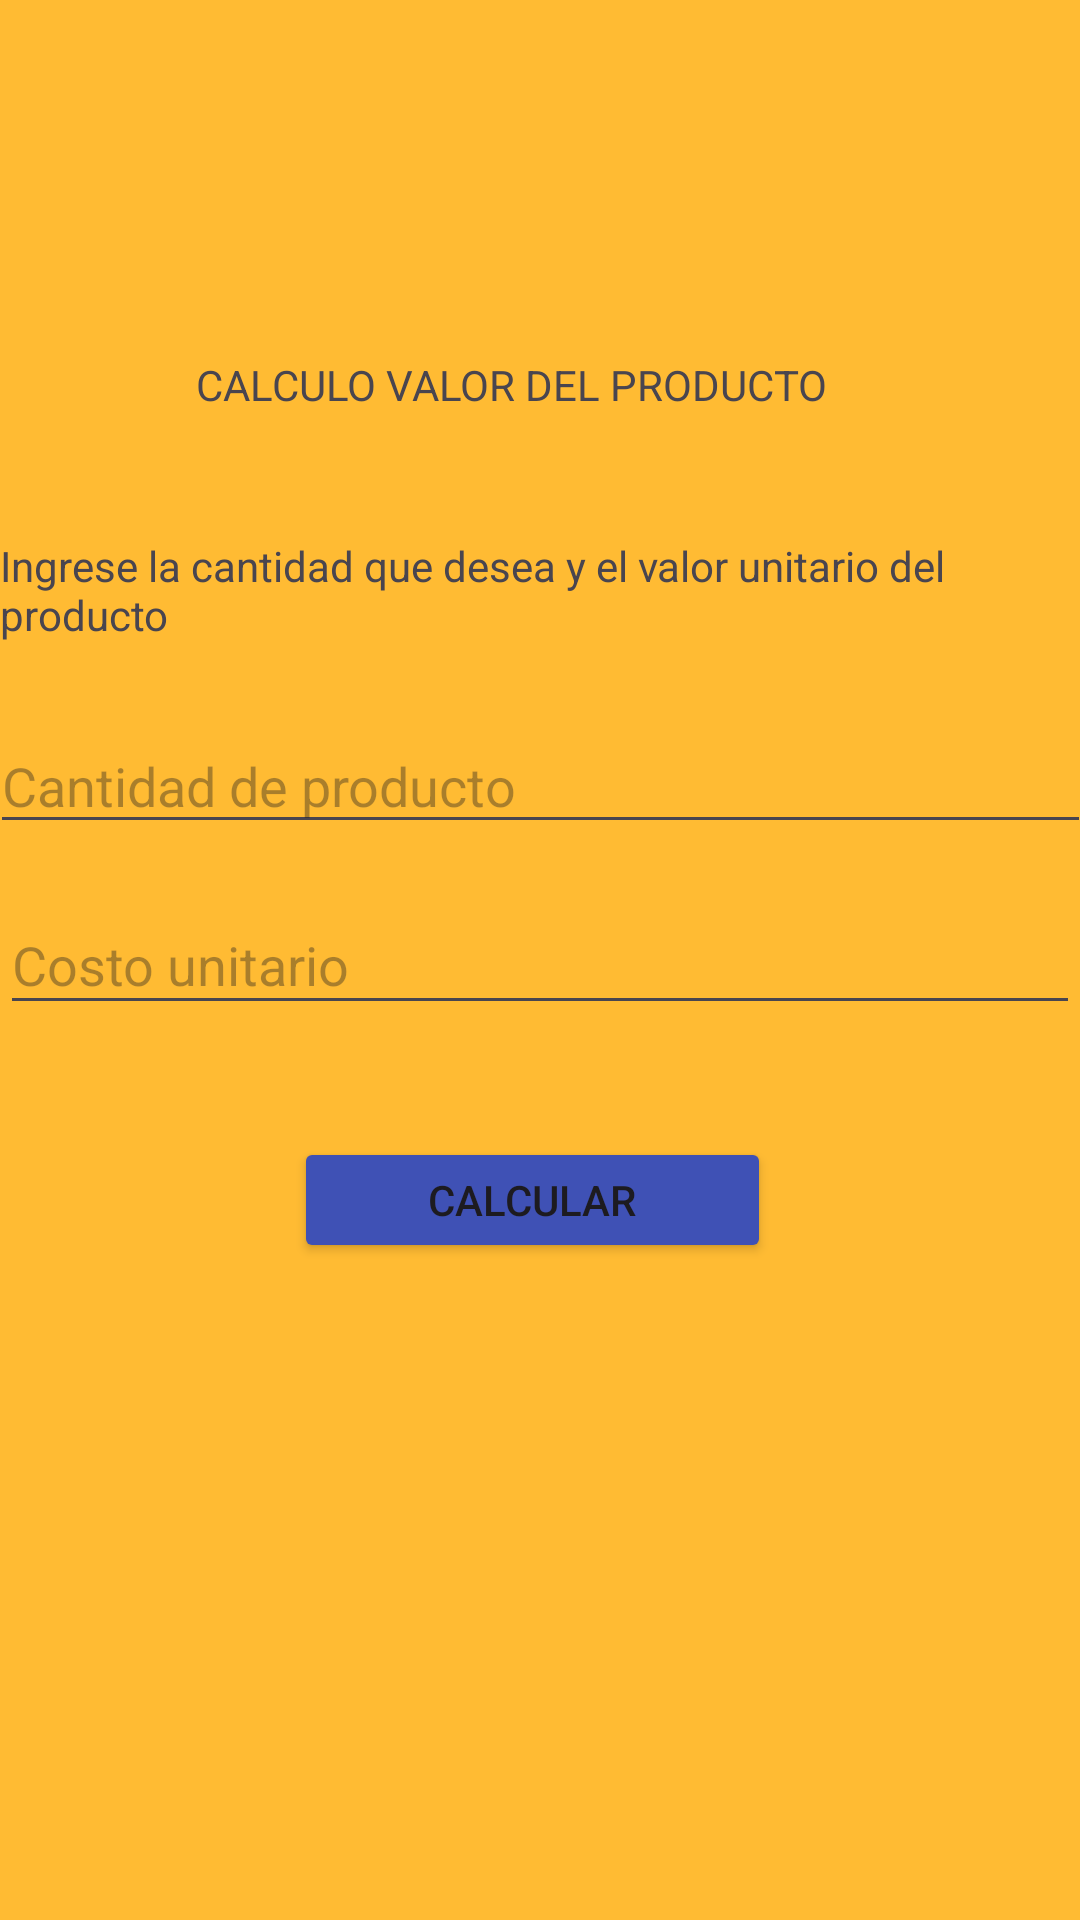

Android layout source for this screen:
<!-- AndroidManifest.xml: application theme Theme.Valor_Productos -->
<!-- res/layout/activity_main.xml -->
<?xml version="1.0" encoding="utf-8"?>
<androidx.constraintlayout.widget.ConstraintLayout xmlns:android="http://schemas.android.com/apk/res/android"
    xmlns:app="http://schemas.android.com/apk/res-auto"
    xmlns:tools="http://schemas.android.com/tools"
    android:layout_width="match_parent"
    android:layout_height="match_parent"
    android:background="@android:color/holo_orange_light"
    tools:context=".MainActivity">

    <TextView
        android:id="@+id/textView"
        android:layout_width="wrap_content"
        android:layout_height="wrap_content"
        android:text="CALCULO VALOR DEL PRODUCTO"
        app:layout_constraintBottom_toBottomOf="parent"
        app:layout_constraintEnd_toEndOf="parent"
        app:layout_constraintHorizontal_bias="0.438"
        app:layout_constraintStart_toStartOf="parent"
        app:layout_constraintTop_toTopOf="parent"
        app:layout_constraintVertical_bias="0.191" />

    <TextView
        android:id="@+id/textMensaje"
        android:layout_width="wrap_content"
        android:layout_height="wrap_content"
        android:text="Ingrese la cantidad que desea y el valor unitario del producto"
        app:layout_constraintBottom_toBottomOf="parent"
        app:layout_constraintEnd_toEndOf="parent"
        app:layout_constraintStart_toStartOf="parent"
        app:layout_constraintTop_toTopOf="parent"
        app:layout_constraintVertical_bias="0.296"
        tools:ignore="DuplicateIds" />

    <EditText
        android:id="@+id/etCantidad"
        android:layout_width="367dp"
        android:layout_height="42dp"
        android:hint="Cantidad de producto"
        app:layout_constraintBottom_toBottomOf="parent"
        app:layout_constraintEnd_toEndOf="parent"
        app:layout_constraintHorizontal_bias="0.545"
        app:layout_constraintStart_toStartOf="parent"
        app:layout_constraintTop_toTopOf="parent"
        app:layout_constraintVertical_bias="0.4"
        tools:ignore="MissingConstraints" />

    <EditText
        android:id="@+id/etCostoUnitario"
        android:layout_width="360dp"
        android:layout_height="43dp"
        android:hint="Costo unitario"
        app:layout_constraintBottom_toBottomOf="parent"
        app:layout_constraintEnd_toEndOf="parent"
        app:layout_constraintHorizontal_bias="0.428"
        app:layout_constraintStart_toStartOf="parent"
        app:layout_constraintTop_toTopOf="parent"
        tools:ignore="MissingConstraints" />

    <Button
        android:id="@+id/btnCalcular"
        android:layout_width="159dp"
        android:layout_height="42dp"
        android:backgroundTint="#3F51B5"
        android:text="Calcular"
        app:layout_constraintBottom_toBottomOf="parent"
        app:layout_constraintEnd_toEndOf="parent"
        app:layout_constraintHorizontal_bias="0.487"
        app:layout_constraintStart_toStartOf="parent"
        app:layout_constraintTop_toTopOf="parent"
        app:layout_constraintVertical_bias="0.634"
        tools:ignore="MissingConstraints" />


</androidx.constraintlayout.widget.ConstraintLayout>
<!-- resources referenced by this layout -->
<resources>
  <style name="Theme.Valor_Productos" parent="Base.Theme.Valor_Productos" />
  <style name="Base.Theme.Valor_Productos" parent="Theme.Material3.DayNight.NoActionBar">
          
          
      </style>
</resources>
